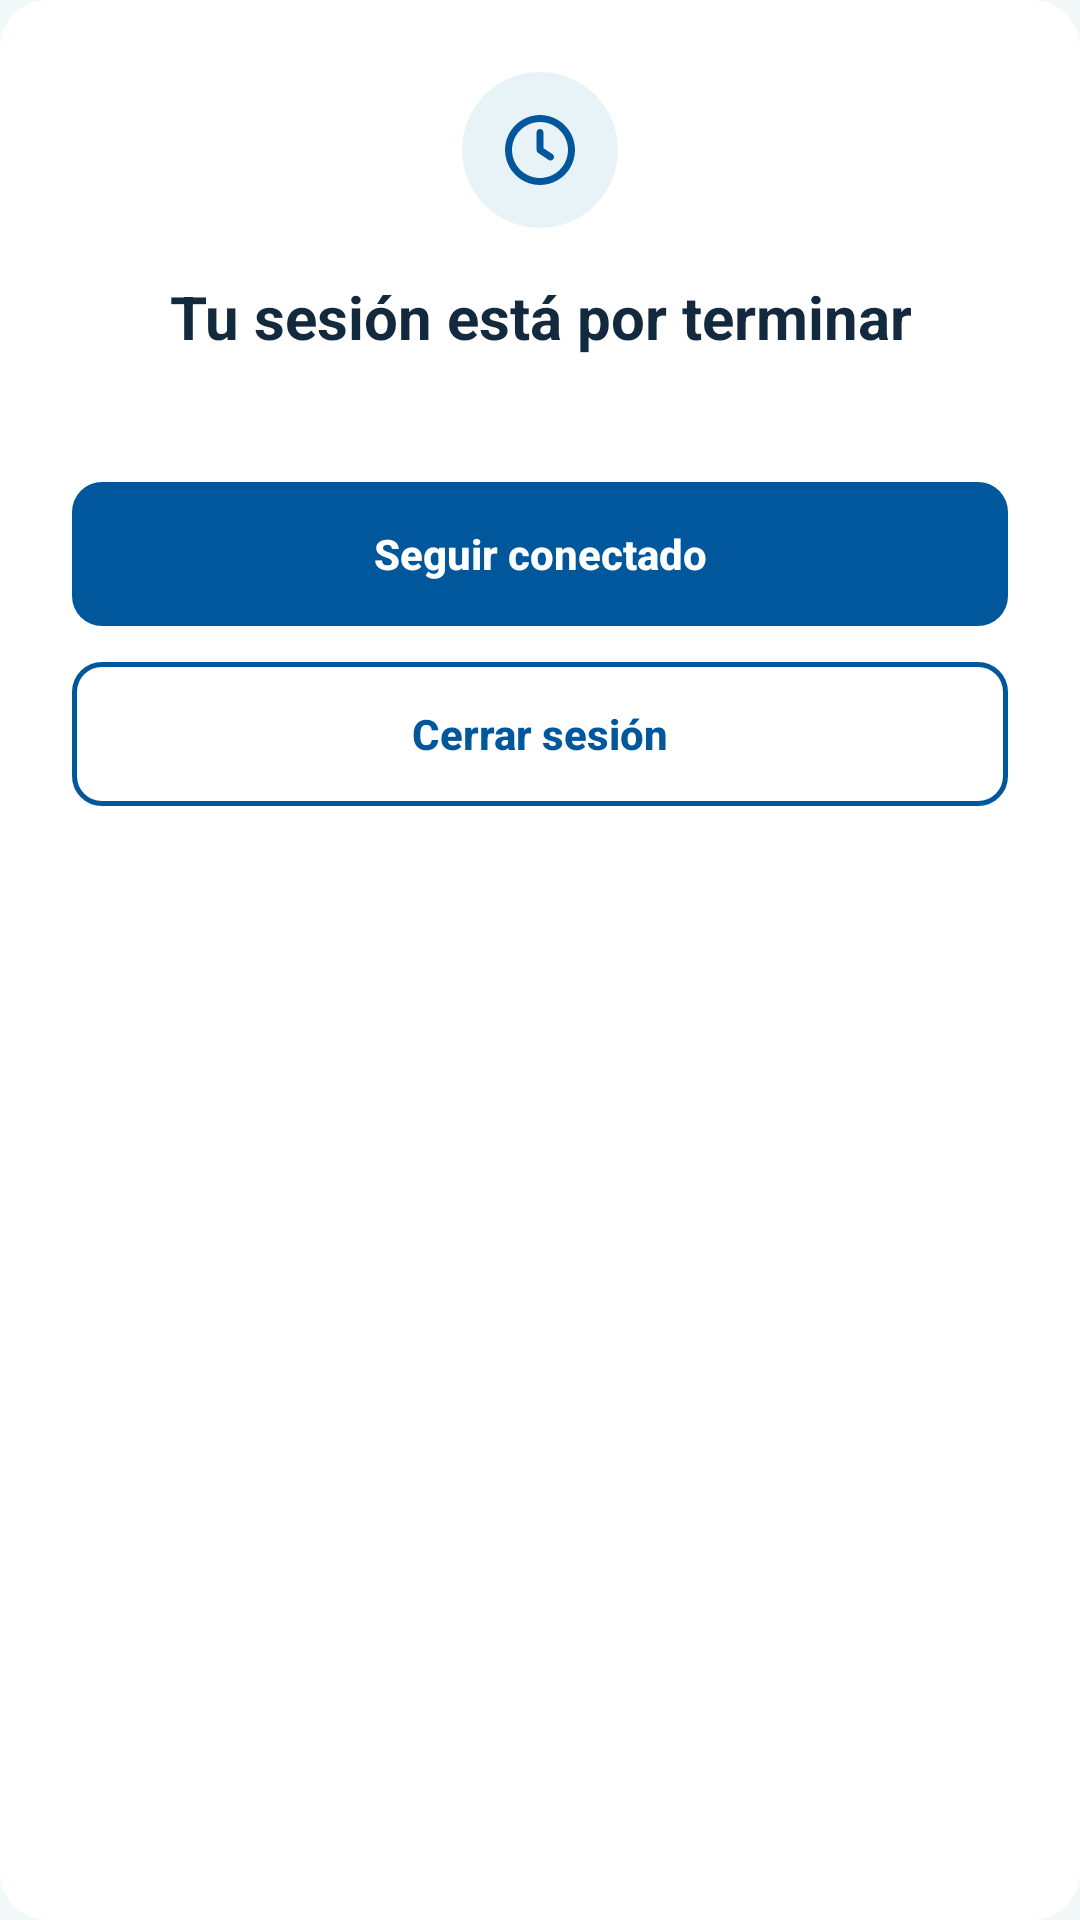

Produce the Android XML layout that renders to this screen, including the resource entries it uses.
<!-- AndroidManifest.xml: application theme Theme.PRY_Vital_Dent_Movil -->
<!-- res/layout/dialogo_sesion_por_terminar.xml -->
<?xml version="1.0" encoding="utf-8"?>
<LinearLayout xmlns:android="http://schemas.android.com/apk/res/android"
    xmlns:tools="http://schemas.android.com/tools"
    android:layout_width="match_parent"
    android:layout_height="wrap_content"
    android:background="@drawable/bg_hoja"
    android:gravity="center_horizontal"
    android:orientation="vertical"
    android:padding="@dimen/vd_espacio_xl">

    <ImageView
        android:layout_width="@dimen/vd_miniatura"
        android:layout_height="@dimen/vd_miniatura"
        android:background="@drawable/bg_icono_circulo"
        android:contentDescription="@null"
        android:padding="@dimen/vd_espacio_m"
        android:src="@drawable/ic_reloj"
        android:tint="@color/vd_primario" />

    <TextView
        style="@style/VitalDent.Texto.Titulo"
        android:layout_width="wrap_content"
        android:layout_height="wrap_content"
        android:layout_marginTop="@dimen/vd_espacio_l"
        android:gravity="center"
        android:text="@string/sesion_por_terminar_titulo" />

    <TextView
        android:id="@+id/tvSesionPorTerminarMensaje"
        style="@style/VitalDent.Texto.Secundario"
        android:layout_width="wrap_content"
        android:layout_height="wrap_content"
        android:layout_marginTop="@dimen/vd_espacio_s"
        android:gravity="center"
        tools:text="@string/ej_sesion_por_terminar" />

    <com.google.android.material.button.MaterialButton
        android:id="@+id/btnSeguirConectado"
        android:layout_width="match_parent"
        android:layout_height="wrap_content"
        android:layout_marginTop="@dimen/vd_espacio_l"
        android:text="@string/accion_seguir_conectado" />

    <com.google.android.material.button.MaterialButton
        android:id="@+id/btnCerrarSesionInactividad"
        style="@style/VitalDent.Boton.Secundario.Primario"
        android:layout_width="match_parent"
        android:layout_height="wrap_content"
        android:layout_marginTop="@dimen/vd_espacio_m"
        android:text="@string/accion_cerrar_sesion" />

</LinearLayout>
<!-- resources referenced by this layout -->
<resources>
  <color name="vd_primario">#FF01579B</color>
  <dimen name="vd_espacio_l">16dp</dimen>
  <dimen name="vd_espacio_m">12dp</dimen>
  <dimen name="vd_espacio_s">8dp</dimen>
  <dimen name="vd_espacio_xl">24dp</dimen>
  <dimen name="vd_miniatura">52dp</dimen>
  <string name="accion_cerrar_sesion">Cerrar sesión</string>
  <string name="accion_seguir_conectado">Seguir conectado</string>
  <string name="ej_sesion_por_terminar">Por seguridad cerraremos tu sesión en 1:45 por inactividad.</string>
  <string name="sesion_por_terminar_titulo">Tu sesión está por terminar</string>
  <style name="VitalDent.Boton.Secundario.Primario" parent="VitalDent.Boton.Secundario">
          <item name="android:textColor">@color/vd_primario</item>
      </style>
  <style name="VitalDent.Texto.Secundario" parent="VitalDent.Texto">
          <item name="android:textColor">@color/vd_texto_secundario</item>
          <item name="android:textSize">@dimen/vd_texto_etiqueta</item>
      </style>
  <style name="VitalDent.Texto.Titulo" parent="VitalDent.Texto">
          <item name="android:textSize">@dimen/vd_texto_titulo</item>
          <item name="android:textStyle">bold</item>
      </style>
  <dimen name="vd_radio_xl">16dp</dimen>
  <color name="vd_lienzo">#FFFFFFFF</color>
  <color name="vd_superficie">#FFE8F3F8</color>
  <dimen name="vd_icono_m">24dp</dimen>
  <color name="vd_icono">#FF13293D</color>
  <style name="VitalDent.Texto" parent="">
          <item name="android:textColor">@color/vd_texto_primario</item>
          <item name="android:textSize">@dimen/vd_texto_cuerpo</item>
      </style>
  <color name="vd_texto_secundario">#FF5B6B78</color>
  <dimen name="vd_texto_etiqueta">13sp</dimen>
  <dimen name="vd_texto_titulo">20sp</dimen>
  <style name="Base.Theme.PRY_Vital_Dent_Movil" parent="Theme.Material3.Light.NoActionBar" />
  <color name="vd_sobre_primario">#FFFFFFFF</color>
  <color name="vd_acento">#FF22749E</color>
  <color name="vd_fondo">#FFF2F7F8</color>
  <color name="vd_texto_primario">#FF13293D</color>
  <color name="vd_borde">#FFD3E3EA</color>
  <color name="vd_divisor">#FFDDEAF0</color>
  <color name="vd_error">#FFB83232</color>
  <style name="VitalDent.Divisor" parent="Widget.Material3.MaterialDivider">
          <item name="dividerColor">@color/vd_divisor</item>
      </style>
  <dimen name="vd_alto_boton">48dp</dimen>
  <dimen name="vd_borde_grueso">1.5dp</dimen>
  <dimen name="vd_radio_m">10dp</dimen>
  <dimen name="vd_texto_cuerpo">14sp</dimen>
  <dimen name="vd_borde_fino">1dp</dimen>
  <color name="vd_texto_terciario">#FF7D8B96</color>
  <dimen name="vd_radio_l">12dp</dimen>
  <dimen name="vd_alto_encabezado">64dp</dimen>
  <style name="TextAppearance.VitalDent.Tab" parent="TextAppearance.Material3.TitleSmall">
          <item name="android:textSize">@dimen/vd_texto_cuerpo</item>
          <item name="android:textAllCaps">false</item>
      </style>
  <style name="TextAppearance.VitalDent.Nav.Activo" parent="TextAppearance.VitalDent.Nav">
          <item name="android:textStyle">bold</item>
      </style>
  <style name="TextAppearance.VitalDent.Nav" parent="TextAppearance.Material3.LabelSmall">
          <item name="android:textSize">@dimen/vd_texto_micro</item>
      </style>
  <style name="VitalDent.NavInferior.Indicador" parent="Widget.Material3.BottomNavigationView.ActiveIndicator">
          <item name="android:color">@android:color/transparent</item>
      </style>
  <dimen name="vd_alto_progreso">6dp</dimen>
  <dimen name="vd_espacio_xs">4dp</dimen>
  <dimen name="vd_radio_pastilla">50dp</dimen>
  <style name="TextAppearance.VitalDent.Chip" parent="TextAppearance.Material3.LabelLarge">
          <item name="android:textSize">@dimen/vd_texto_etiqueta</item>
          <item name="android:textStyle">bold</item>
      </style>
  <dimen name="vd_texto_encabezado">17sp</dimen>
  <dimen name="vd_radio_s">8dp</dimen>
  <dimen name="vd_texto_micro">12sp</dimen>
</resources>
